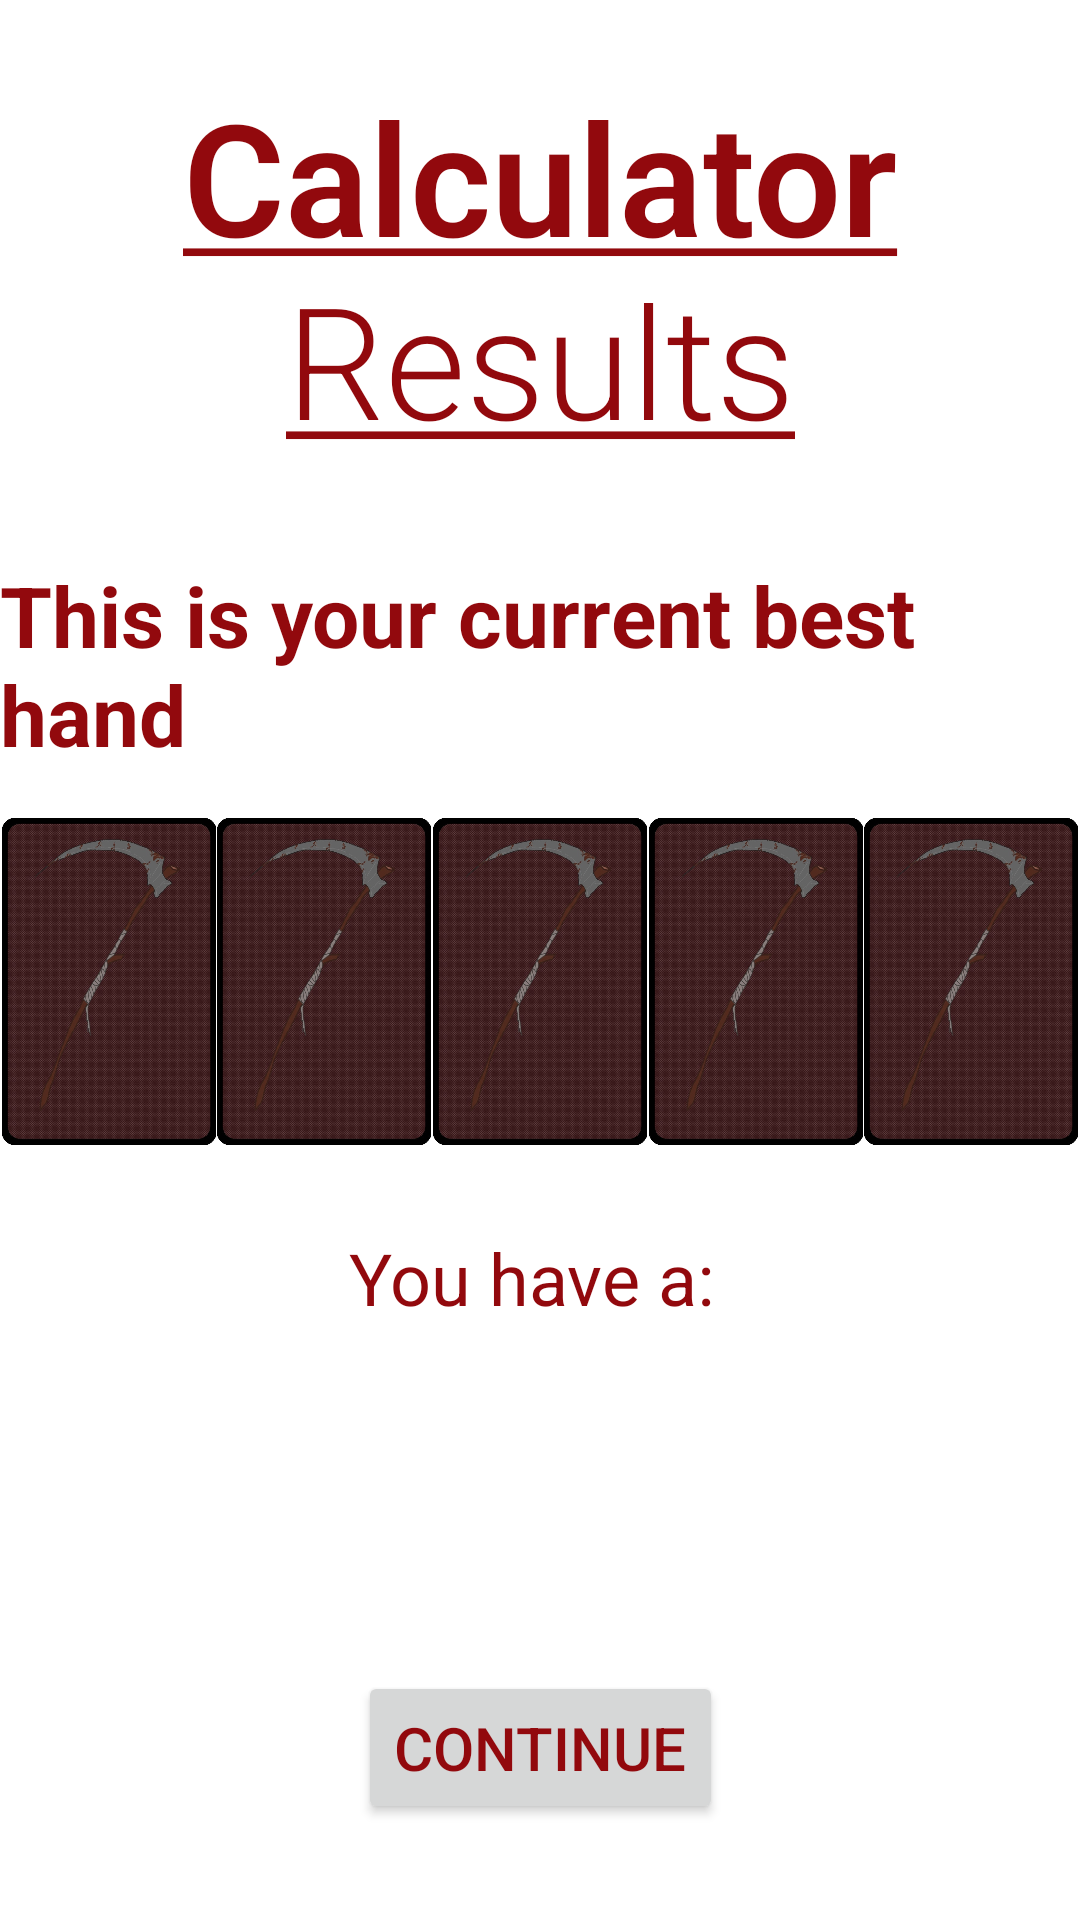

Android layout source for this screen:
<!-- AndroidManifest.xml: application theme Theme.PokerBotApp -->
<!-- res/layout/fragment_calculator_results.xml -->
<?xml version="1.0" encoding="utf-8"?>
<androidx.constraintlayout.widget.ConstraintLayout xmlns:android="http://schemas.android.com/apk/res/android"
    xmlns:app="http://schemas.android.com/apk/res-auto"
    xmlns:tools="http://schemas.android.com/tools"
    android:id="@+id/calculator_results_fragment"
    android:layout_width="match_parent"
    android:layout_height="match_parent"
    tools:context=".CalculatorResultsFragment">

    <TextView
        android:id="@+id/results_header_textView"
        android:layout_width="wrap_content"
        android:layout_height="wrap_content"
        android:layout_marginTop="24dp"
        android:fontFamily="sans-serif-light"
        android:text="@string/calculator_results_title"
        android:textAlignment="center"
        android:textSize="52sp"
        app:layout_constraintEnd_toEndOf="parent"
        app:layout_constraintStart_toStartOf="parent"
        app:layout_constraintTop_toTopOf="parent" />

    <TextView
        android:id="@+id/textView"
        android:layout_width="wrap_content"
        android:layout_height="wrap_content"
        android:layout_marginTop="32dp"
        android:text="@string/best_hand_title"
        android:textSize="28sp"
        android:textStyle="bold"
        app:layout_constraintEnd_toEndOf="parent"
        app:layout_constraintStart_toStartOf="parent"
        app:layout_constraintTop_toBottomOf="@id/results_header_textView" />

    <ImageView
        android:id="@+id/card1"
        android:layout_width="71.4dp"
        android:layout_height="108.9dp"
        android:src="@drawable/flipped_card"
        app:layout_constraintBottom_toBottomOf="@+id/card2"
        app:layout_constraintEnd_toStartOf="@id/card2"
        app:layout_constraintStart_toStartOf="parent"
        app:layout_constraintTop_toTopOf="@+id/card2"
        android:scaleType="centerCrop"
        android:padding="0dp"/>

    <ImageView
        android:id="@+id/card2"
        android:layout_width="71.4dp"
        android:layout_height="108.9dp"
        android:src="@drawable/flipped_card"
        app:layout_constraintBottom_toBottomOf="@+id/card3"
        app:layout_constraintEnd_toStartOf="@id/card3"
        app:layout_constraintStart_toEndOf="@id/card1"
        app:layout_constraintTop_toTopOf="@+id/card3"
        android:scaleType="centerCrop"
        android:padding="0dp"/>

    <ImageView
        android:id="@+id/card3"
        android:layout_width="71.4dp"
        android:layout_height="108.9dp"
        android:src="@drawable/flipped_card"
        android:layout_marginTop="16dp"
        app:layout_constraintEnd_toStartOf="@id/card4"
        app:layout_constraintStart_toEndOf="@id/card2"
        app:layout_constraintTop_toBottomOf="@+id/textView"
        android:scaleType="centerCrop"
        android:padding="0dp"/>

    <ImageView
        android:id="@+id/card4"
        android:layout_width="71.4dp"
        android:layout_height="108.9dp"
        android:src="@drawable/flipped_card"
        app:layout_constraintBottom_toBottomOf="@+id/card3"
        app:layout_constraintEnd_toStartOf="@id/card5"
        app:layout_constraintStart_toEndOf="@id/card3"
        app:layout_constraintTop_toTopOf="@+id/card3"
        android:scaleType="centerCrop"
        android:padding="0dp"/>

    <ImageView
        android:id="@+id/card5"
        android:layout_width="71.4dp"
        android:layout_height="108.9dp"
        android:src="@drawable/flipped_card"
        app:layout_constraintBottom_toBottomOf="@+id/card4"
        app:layout_constraintEnd_toEndOf="parent"
        app:layout_constraintStart_toEndOf="@id/card4"
        app:layout_constraintTop_toTopOf="@+id/card4"
        android:scaleType="centerCrop"
        android:padding="0dp"/>

    <TextView
        android:id="@+id/results_description_textView"
        android:layout_width="0dp"
        android:layout_height="wrap_content"
        android:text="@string/best_hand_desc"
        android:layout_marginLeft="4dp"
        android:layout_marginRight="4dp"
        android:textAlignment="center"
        app:layout_constraintEnd_toEndOf="parent"
        app:layout_constraintStart_toStartOf="parent"
        app:layout_constraintTop_toBottomOf="@+id/card3"
        android:layout_marginTop="28dp"
        android:textSize="24sp"/>

    <Button
        android:id="@+id/continue_button"
        android:layout_width="wrap_content"
        android:layout_height="wrap_content"
        android:layout_marginBottom="32dp"
        android:padding="12dp"
        android:text="@string/continue_"
        android:textSize="20sp"
        app:layout_constraintBottom_toBottomOf="parent"
        app:layout_constraintEnd_toEndOf="parent"
        app:layout_constraintStart_toStartOf="parent" />

</androidx.constraintlayout.widget.ConstraintLayout>
<!-- resources referenced by this layout -->
<resources>
  <!-- drawable flipped_card: jpg bitmap (drawable, 164322 bytes) -->
  <string name="best_hand_desc">You have a:\u0020</string>
  <string name="best_hand_title">This is your current best hand</string>
  <string name="calculator_results_title"><u><b>Calculator</b>\nResults</u></string>
  <string name="continue_">Continue</string>
  <style name="Theme.PokerBotApp" parent="Theme.MaterialComponents.DayNight.DarkActionBar">
          
          <item name="colorPrimary">@color/playingCardRedLight</item>
          <item name="colorPrimaryVariant">@color/playingCardRed</item>
          <item name="colorOnPrimary">@color/white</item>
          
          <item name="colorSecondary">@color/teal_200</item>
          <item name="colorSecondaryVariant">@color/teal_700</item>
          <item name="colorOnSecondary">@color/black</item>
          
          <item name="android:statusBarColor" tools:targetApi="l">?attr/colorPrimaryVariant</item>
          
          <item name="android:textColor">@color/playingCardRedDarker</item>
      </style>
  <color name="playingCardRedLight">#F3686C</color>
  <color name="playingCardRed">#D64044</color>
  <color name="white">#FFFFFFFF</color>
  <color name="teal_200">#FF03DAC5</color>
  <color name="teal_700">#FF018786</color>
  <color name="black">#FF000000</color>
  <color name="playingCardRedDarker">#92090D</color>
</resources>
